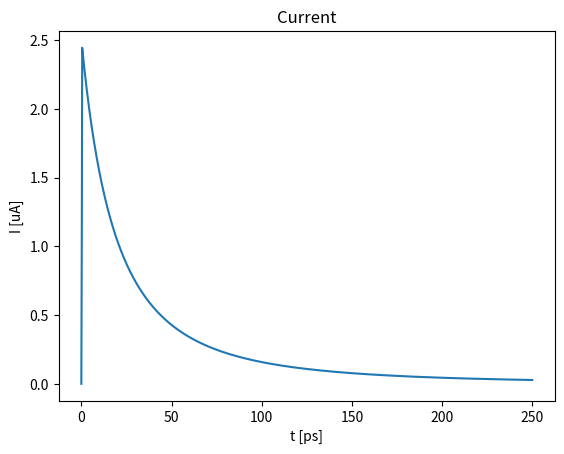
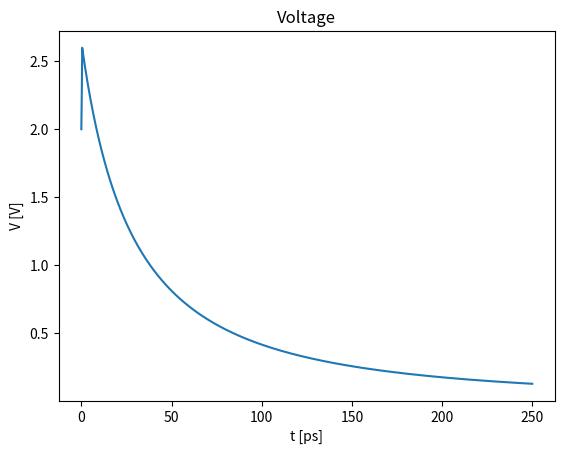

Reproduce these figures in Python, in order.
#!/usr/bin/env python3
#
#-------------------------------------------------------------------------------
# Test of equations for a resistor and capacitor in parallel with diode
# [redacted]
# 18.01.2018
# See section Circuit elemens in notes
#-------------------------------------------------------------------------------

import numpy as np
import matplotlib.pyplot as plt
from scipy.constants import e, m_e, epsilon_0

# Scales
time_scale = 1.0E-12 # Time scale [S]
length_scale = 1.0E-9 # Length scale [m]

# System variables
V_S = 2.0 # Voltage of source [V]
d = 200.0*length_scale # Gap spacing
L = 100.0*length_scale # Side length of emitter
R = 0.5E6 # Resistance of the resistor in the circuit [Ohm]
R_C = 0.5E6 # Resistance of the resistor in series with the capcitor
C = 1.0E-18 # Capacitance of the capacitor in series [F]
time_step = 0.25E-3*time_scale # Size of the time step [S]
steps = 1000000 # Number of time steps

# Variables for functions
ramo_integral = 0.0
I_Cprev = 0.0

def Voltage_Parallel_Capacitor_Resistor(I):
    global ramo_integral
    global I_Cprev
    C   = 10.0E-18 # Farad
    R_C = 0.5E6 # Ohm
    R   = 0.5E6 # Ohm
    ib   = 1.0/(C*(R+R_C))

    # Caclulate the voltage over the diode
    ramo_integral = ramo_integral + time_step * ( I_Cprev*np.exp(-1.0*time_step*ib) + I ) * 0.5
    I_Cprev = I

    return (R**2)/(C*(R+R_C)**2) * ramo_integral - R*R_C/(R+R_C)*I

# Returns the current from the diode
# Assumes that the diode is limited by Child's law and takes the tranist time
# to reach full value.
def Current_Diode_Child(V_d, step):
    if (V_d <= 0.0):
        t_on = d*np.sqrt(2.0*m_e/(e*V_S)) # Turn on time to reach limit [s]
    else:
        t_on = d*np.sqrt(2.0*m_e/(e*V_S)) # Turn on time to reach limit [s]
    t_on_step = np.rint(t_on / time_step) # Turn on time to reach limit [steps]

    if (V_d > 0.0):
        J_cl = 4.0*epsilon_0/9.0 * np.sqrt(2.0*e/m_e)*V_d**(3.0/2.0)/d**2
        if (step <= t_on_step):
            J_cl = J_cl/t_on_step * step
    else:
        J_cl = 0.0

    A = L**2
    I_cl = J_cl*A

    return I_cl

I = 0.0
V = V_S
current = np.zeros(steps)
voltage = np.zeros(steps)
time    = np.zeros(steps)

for step in range(steps):
    I = Current_Diode_Child(V, step) # Current from the diode
    V_C = Voltage_Parallel_Capacitor_Resistor(I)

    V = V_S - V_C # Voltage over diode

    voltage[step] = V
    current[step] = I / 1.0E-6
    time[step] = step*time_step / time_scale

plt.figure()
plt.plot(time, current)
plt.title('Current')
plt.xlabel('t [ps]')
plt.ylabel('I [uA]')

plt.figure()
plt.plot(time, voltage)
plt.title('Voltage')
plt.xlabel('t [ps]')
plt.ylabel('V [V]')

plt.show()
